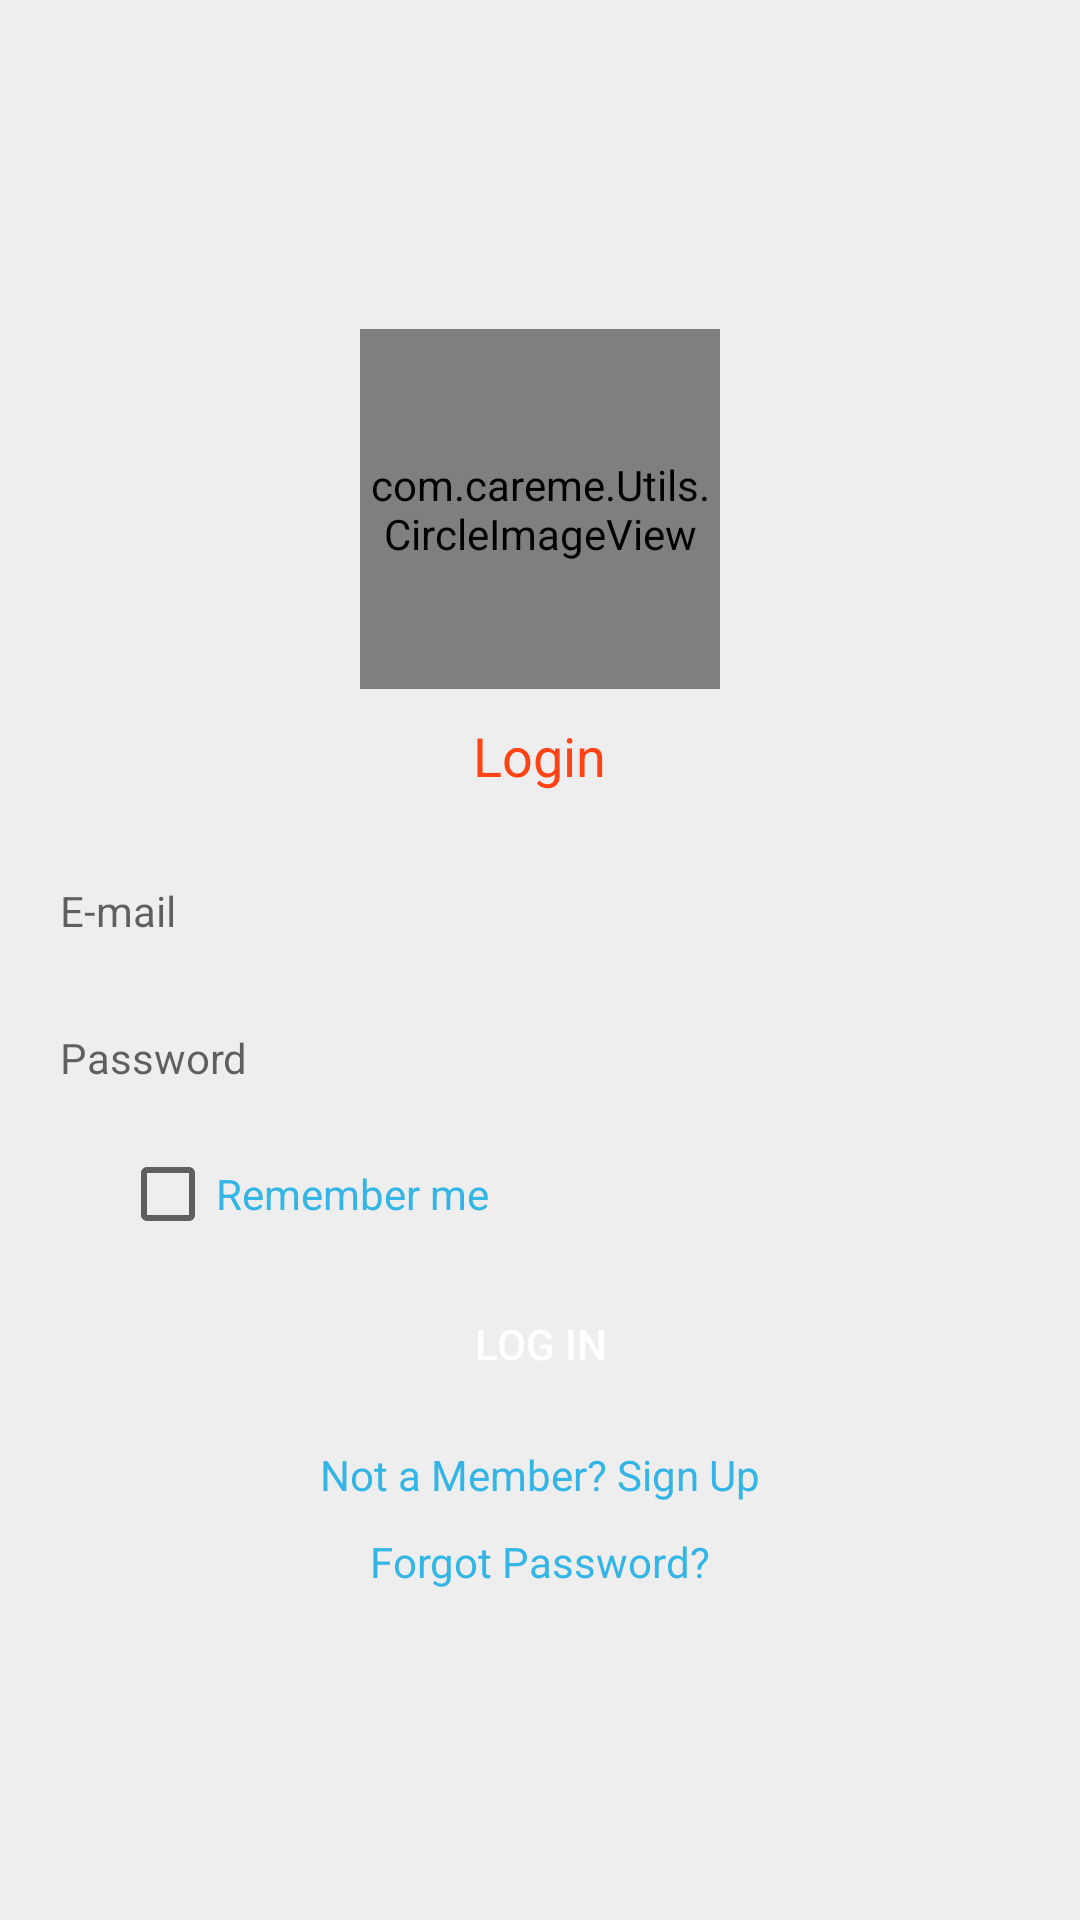

Reconstruct the res/layout file that produces this screen, plus the resources it refers to.
<!-- AndroidManifest.xml: application theme AppTheme -->
<!-- res/layout/login_activity.xml -->
<?xml version="1.0" encoding="utf-8"?>
<LinearLayout xmlns:android="http://schemas.android.com/apk/res/android"
    android:layout_width="match_parent"
    android:layout_height="match_parent"
    android:background="#eee"
    android:gravity="center"
    android:scrollbars="none">

    <LinearLayout
        android:id="@+id/llParent"
        android:layout_width="match_parent"
        android:layout_height="wrap_content"
        android:gravity="center"
        android:orientation="vertical"
        android:padding="10dp">

        <com.careme.Utils.CircleImageView
            android:layout_width="120dp"
            android:layout_height="120dp"
            android:src="@drawable/logo" />

        <TextView
            android:layout_width="wrap_content"
            android:layout_height="wrap_content"
            android:layout_gravity="center"
            android:layout_marginTop="10dp"
            android:layout_marginBottom="10dp"
            android:text="Login"
            android:textColor="@color/colorPrimary"
            android:textSize="18sp"
            android:textStyle="normal" />


        
        
        
        

        
        
        
        
        
        
        
        
        
        

        <EditText
            android:id="@+id/email_et"
            android:layout_width="match_parent"
            android:layout_height="wrap_content"
            android:layout_marginTop="10dp"
            android:background="@drawable/edit_text_bg"
            android:hint="E-mail"
            android:imeOptions="actionNext"
            android:inputType="textEmailAddress"
            android:padding="10dp"
            android:textSize="14sp" />

        <EditText
            android:id="@+id/pass_et"
            android:layout_width="match_parent"
            android:layout_height="wrap_content"
            android:layout_marginTop="10dp"
            android:background="@drawable/edit_text_bg"
            android:hint="Password"
            android:imeOptions="actionDone"
            android:inputType="textPassword"
            android:padding="10dp"
            android:textSize="14sp" />

        
        
        
        

        
        
        
        
        
        
        
        
        

        <CheckBox
            android:id="@+id/cb"
            android:layout_width="match_parent"
            android:layout_height="wrap_content"
            android:layout_marginLeft="20dp"
            android:layout_marginTop="10dp"
            android:text="Remember me"
            android:textColor="@android:color/holo_blue_light"
            android:textSize="14sp" />


        <Button
            android:id="@+id/btn"
            android:layout_width="250dp"
            android:layout_height="wrap_content"
            android:layout_gravity="center"
            android:layout_marginTop="10dp"
            android:background="@drawable/btn_bg"
            android:gravity="center"
            android:onClick="login"
            android:text="Log in"
            android:textColor="@color/white"
            android:textSize="14sp" />


        <TextView
            android:id="@+id/reg_tv"
            android:layout_width="wrap_content"
            android:layout_height="wrap_content"
            android:layout_gravity="center"
            android:layout_marginTop="10dp"
            android:onClick="goreg"
            android:text="Not a Member? Sign Up"
            android:textColor="@android:color/holo_blue_light"
            android:textSize="14sp" />

        <TextView
            android:id="@+id/fp_tv"
            android:layout_width="wrap_content"
            android:layout_height="wrap_content"
            android:layout_gravity="center"
            android:layout_marginTop="10dp"
            android:onClick="goforgot"
            android:text="Forgot Password?"
            android:textColor="@android:color/holo_blue_light"
            android:textSize="14dp" />

        <ProgressBar
            android:id="@+id/pb"
            android:layout_width="wrap_content"
            android:layout_height="wrap_content"
            android:layout_gravity="center"
            android:layout_marginTop="5dp"
            android:visibility="gone" />
    </LinearLayout>
</LinearLayout>
<!-- resources referenced by this layout -->
<resources>
  <color name="colorPrimary">#FF4314</color>
  <color name="white">#fff</color>
  <!-- drawable logo: jpeg bitmap (drawable, 5084 bytes) -->
  <style name="AppTheme" parent="Theme.AppCompat.Light.DarkActionBar">
          
          <item name="colorPrimary">@color/colorPrimary</item>
          <item name="colorPrimaryDark">@color/colorPrimaryDark</item>
          <item name="colorAccent">@color/colorAccent</item>
      </style>
  <color name="colorPrimaryDark">#FF4314</color>
  <color name="colorAccent">#FF4314</color>
</resources>
